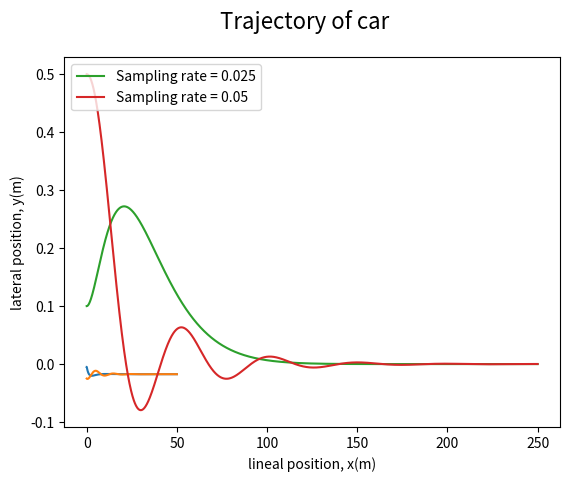

The script that saved this image:
import numpy as np
from scipy.integrate import solve_ivp
import matplotlib.pyplot as plt

class car:

    # colour
    # length
    # velocity (assumed constant)
    # x, y, pose

    def __init__(self, length=2.3 , velocity=5, disturb=0, x=0, y=0, pose=0):

        # constructor !

        self.__length = length
        self.__velocity = velocity
        self.__x = x
        self.__y = y
        self.__pose = pose
        self.__disturb = disturb

    def move (self, steering_angle, dt):
       # simulate the motion (trajectory) of the car
       # from time t=0 to time t=0+dt starting from
       # z_initial = [self.x, self.y, self.pose]


        def bicycle_model(t, z):
            θ = z[2]

            return [self.__velocity * np.cos (θ),
                    self.__velocity * np.sin (θ),
                    self.__velocity * np.tan (steering_angle + self.__disturb ) / self.__length]

        z_initial = [self.__x, self.__y, self.__pose]
        solution = solve_ivp (bicycle_model,
                               [0,dt],
                               z_initial)
        self.__x = solution.y [0][-1]
        self.__y = solution.y [1][-1]
        self.__pose = solution.y [2][-1]

    def x(self):
        return self.__x
    def y(self):
        return self.__y
    def pose(self):
        return self.__pose
    def length(self):
        return self.__length
    def velocity(self):
        return self.__velocity



class PIDController:

    # Kp: proportional gain
    # Kd: derivative gain
    # Ki: integral gain
    # Ts sampling time

    def __init__(self, kp, ki, kd, ts):
        """
        constuctor for PIDController

        :param kp:
        :param ki:
        :param kd:
        :param ts:
        """
        self.__kp = kp
        self.__kd = kd / ts
        self.__ki = ki * ts
        self.__ts = ts
        self.__previous_error = None  # "not defined yet" (None)
        self.__sum_errors = 0.

    def control(self, y, y_set_point=0):
        error = y_set_point - y
        control_action = self.__kp * error

        if self.__previous_error is not None:
            control_action += self.__kd * (error - self.__previous_error)

        control_action += self.__ki * self.__sum_errors

        self.__sum_errors += error
        self.__previous_error = error

        return control_action

#---------------------------------------------------------------------

t_sampling = 0.025
num_points = 2000

t_span = t_sampling * np.arange(num_points + 1)

pidA  = PIDController (kp=0.05, ki=0.007, kd=0.12, ts=0.025)
car_A = car(x=0, y=0.1, disturb=0.0174533, pose=0)

y_cacheA = np.array([car_A.y()]) # we inserted the correct (first) value of y
                                   # into the cache (y cache)
x_cacheA = np.array([car_A.x()])
s_angle_cacheA = np.array([pidA.control(y=car_A.y())])

for k in range(num_points):
    control_actionA = pidA.control(y = car_A.y())
    car_A.move(control_actionA   , t_sampling)
    y_cacheA = np.append(y_cacheA, car_A.y())
    x_cacheA = np.append(x_cacheA, car_A.x())
    s_angle_cacheA = np.append(s_angle_cacheA, control_actionA)


pidB  = PIDController (kp=0.05, ki=0.007, kd=0.12, ts=0.05)
car_B = car(x=0, y=0.5, disturb=0.0174533, pose=0)

y_cacheB = np.array([car_B.y()]) # we inserted the correct (first) value of y
                                   # into the cache (y cache)
x_cacheB = np.array([car_B.x()])
s_angle_cacheB = np.array([pidB.control(y=car_B.y())])

for k in range(num_points):
    control_actionB = pidB.control(y = car_B.y())
    car_B.move(control_actionB   , t_sampling)
    y_cacheB = np.append(y_cacheB, car_B.y())
    x_cacheB = np.append(x_cacheB, car_B.x())
    s_angle_cacheB = np.append(s_angle_cacheB, control_actionB)


# creating the final plot with all the values we need for this exercise

plt.plot(t_span, s_angle_cacheA)
plt.plot(t_span, s_angle_cacheB)
plt.xlabel('Time (s)')
plt.ylabel('steering angle (radians)')
plt.suptitle('u(t) vs time', fontsize=16)
plt.grid()
plt.show()

plt.plot(x_cacheA, y_cacheA, label="Sampling rate = 0.025")
plt.plot(x_cacheB, y_cacheB, label="Sampling rate = 0.05")
plt.xlabel('lineal position, x(m)')
plt.ylabel('lateral position, y(m)')
plt.suptitle('Trajectory of car', fontsize=16)
plt.legend(loc="upper left")
plt.grid()
plt.show()

